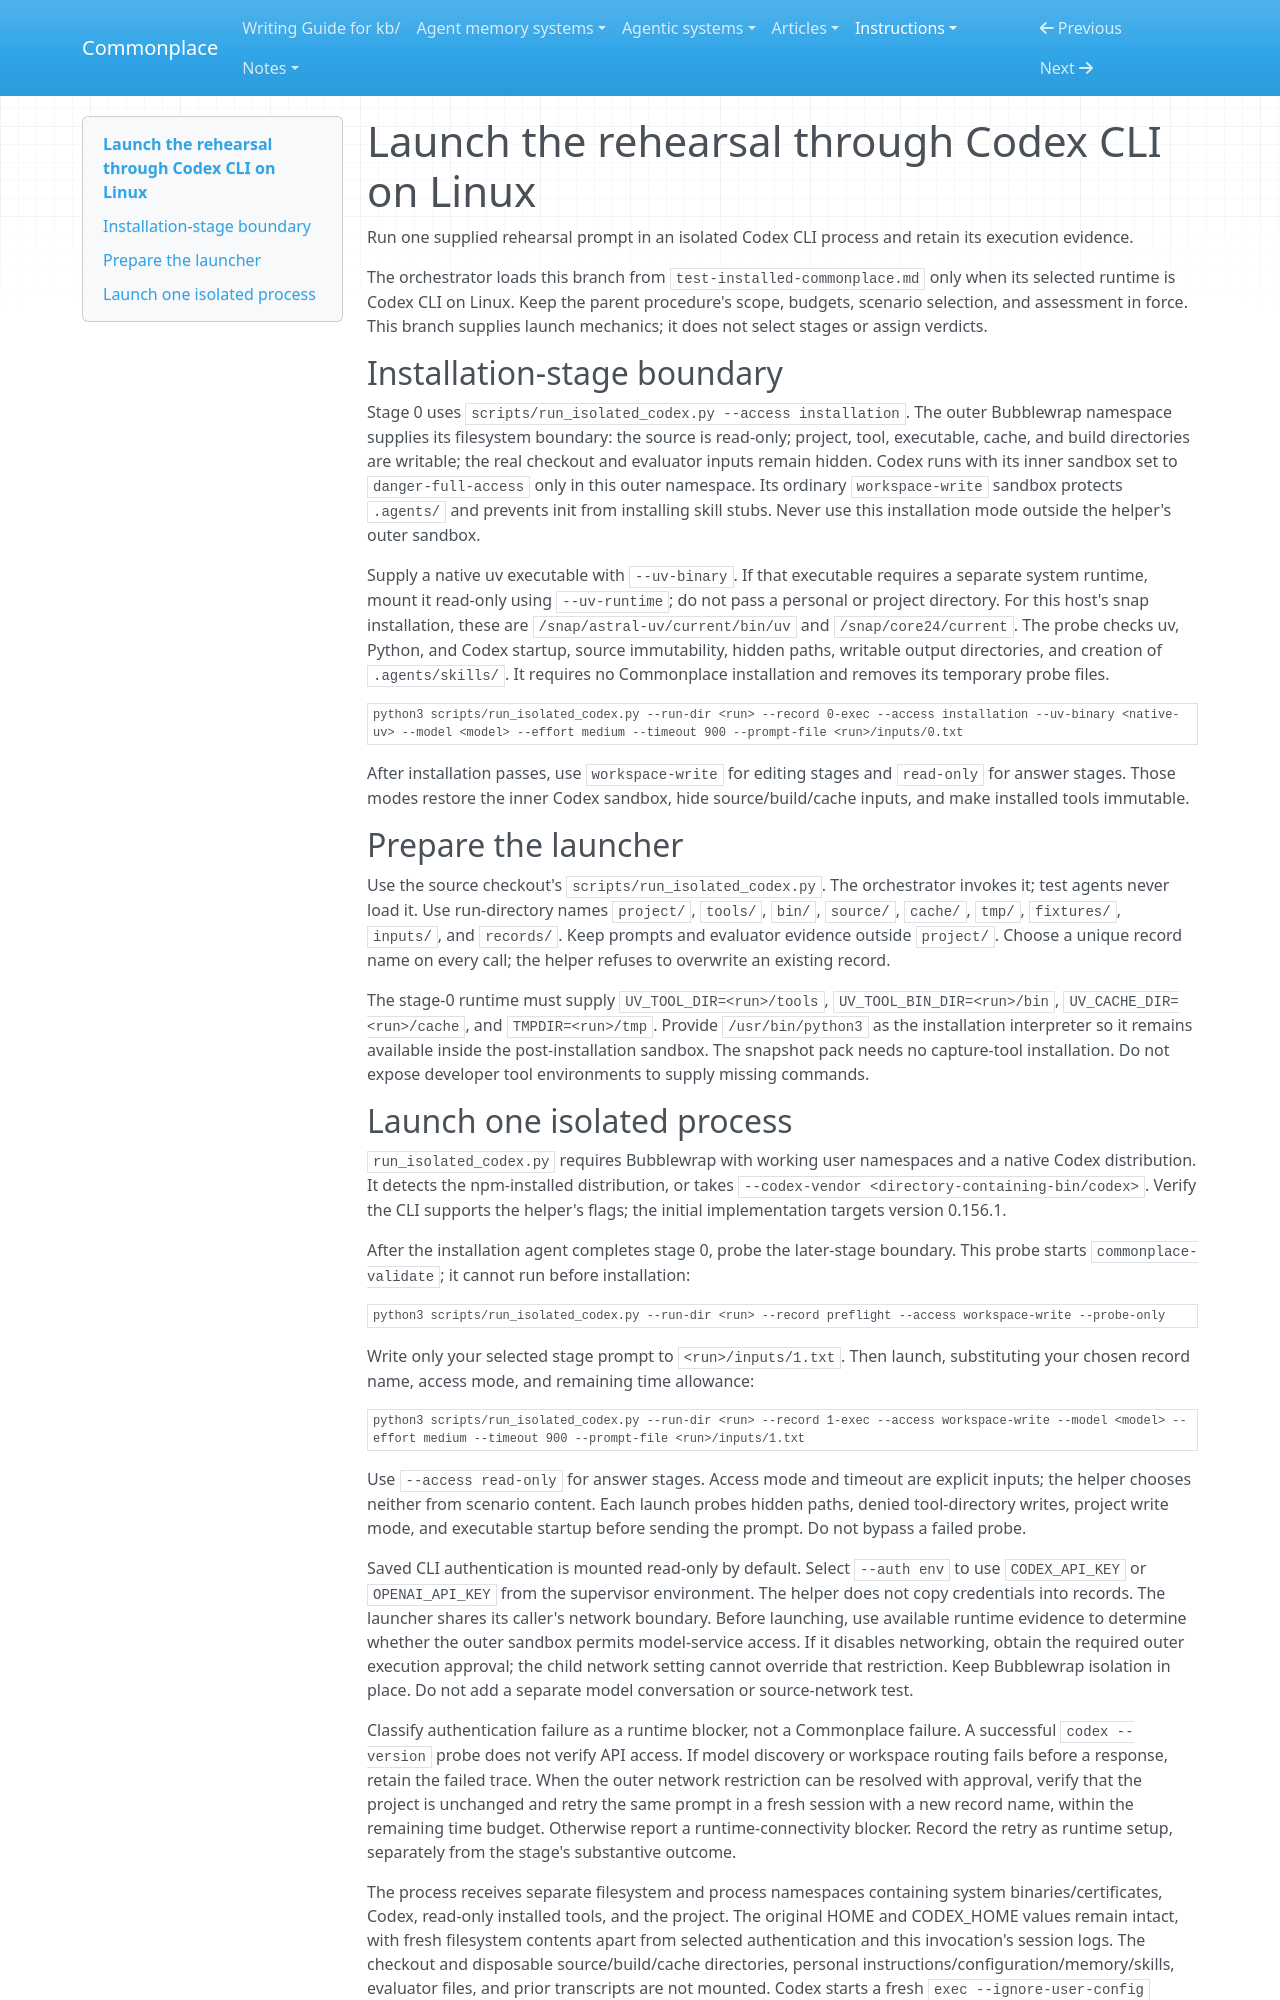

repository: zby/commonplace · page: instructions/test-installed-commonplace-codex/index.html · generator: mkdocs

---
description: "Use when the isolated Commonplace rehearsal selects Codex CLI on Linux; configure its filesystem boundary and retain process evidence."
type: types/instruction.md
---

# Launch the rehearsal through Codex CLI on Linux

Run one supplied rehearsal prompt in an isolated Codex CLI process and retain
its execution evidence.

The orchestrator loads this branch from `test-installed-commonplace.md` only
when its selected runtime is Codex CLI on Linux. Keep the parent procedure's
scope, budgets, scenario selection, and assessment in force. This branch
supplies launch mechanics; it does not select stages or assign verdicts.

## Installation-stage boundary

Stage 0 uses `scripts/run_isolated_codex.py --access installation`. The outer
Bubblewrap namespace supplies its filesystem boundary: the source is read-only;
project, tool, executable, cache, and build directories are writable; the real
checkout and evaluator inputs remain hidden. Codex runs with its inner sandbox
set to `danger-full-access` only in this outer namespace. Its ordinary
`workspace-write` sandbox protects `.agents/` and prevents init from installing
skill stubs. Never use this installation mode outside the helper's outer sandbox.

Supply a native uv executable with `--uv-binary`. If that executable requires a
separate system runtime, mount it read-only using `--uv-runtime`; do not pass a
personal or project directory. For this host's snap installation, these are
`/snap/astral-uv/current/bin/uv` and `/snap/core24/current`. The probe checks uv,
Python, and Codex startup, source immutability, hidden paths, writable output
directories, and creation of `.agents/skills/`. It requires no Commonplace
installation and removes its temporary probe files.

```bash
python3 scripts/run_isolated_codex.py --run-dir <run> --record 0-exec --access installation --uv-binary <native-uv> --model <model> --effort medium --timeout 900 --prompt-file <run>/inputs/0.txt
```

After installation passes, use `workspace-write` for editing stages and
`read-only` for answer stages. Those modes restore the inner Codex sandbox,
hide source/build/cache inputs, and make installed tools immutable.

## Prepare the launcher

Use the source checkout's `scripts/run_isolated_codex.py`. The orchestrator
invokes it; test agents never load it. Use run-directory names `project/`,
`tools/`, `bin/`, `source/`, `cache/`, `tmp/`, `fixtures/`, `inputs/`, and `records/`. Keep prompts and
evaluator evidence outside `project/`. Choose a unique record name on every
call; the helper refuses to overwrite an existing record.

The stage-0 runtime must supply `UV_TOOL_DIR=<run>/tools`,
`UV_TOOL_BIN_DIR=<run>/bin`, `UV_CACHE_DIR=<run>/cache`, and
`TMPDIR=<run>/tmp`. Provide `/usr/bin/python3` as the installation interpreter
so it remains available inside the post-installation sandbox. The snapshot pack needs no
capture-tool installation. Do not expose developer tool environments to
supply missing commands.
